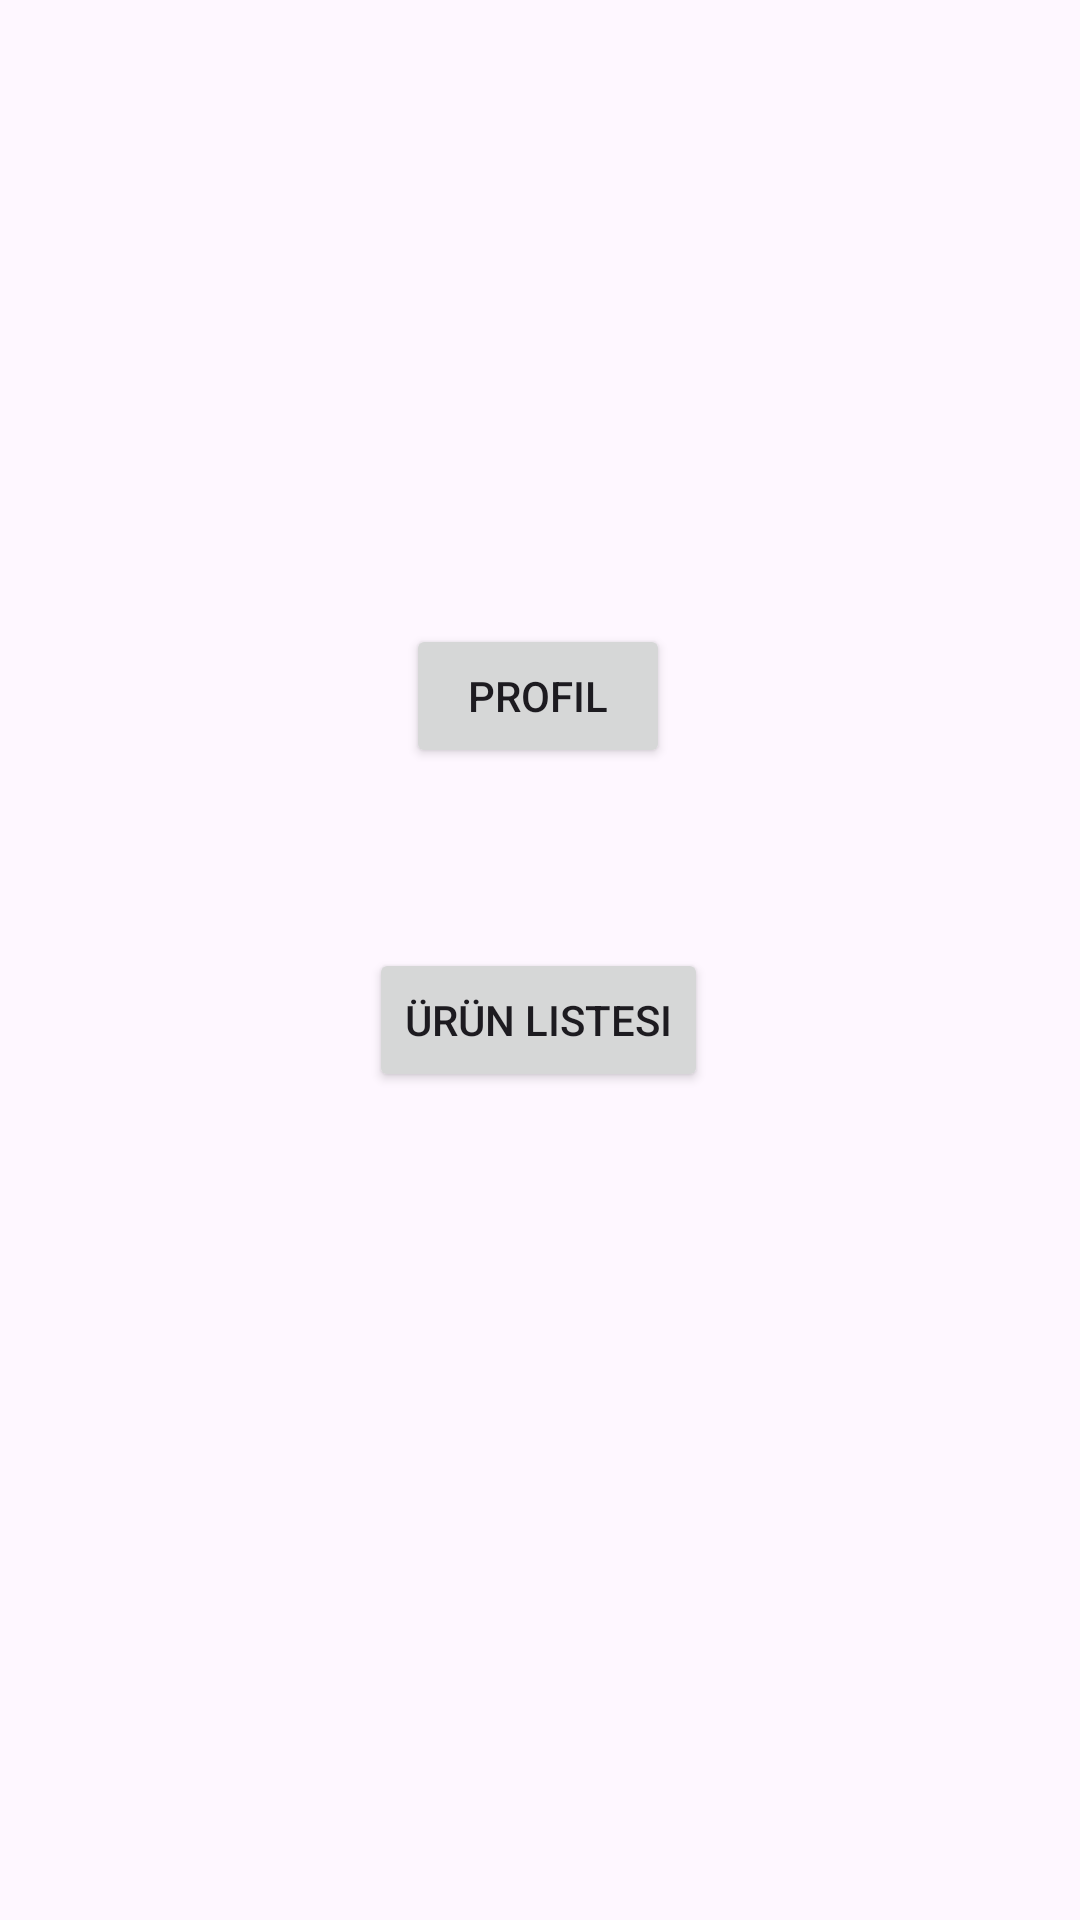

Write the Android layout XML for this screen, with the resource values it uses.
<!-- AndroidManifest.xml: application theme Theme.UygulamaSinavi -->
<!-- res/layout/activity_musteri_ana_sayfa.xml -->
<?xml version="1.0" encoding="utf-8"?>
<androidx.constraintlayout.widget.ConstraintLayout xmlns:android="http://schemas.android.com/apk/res/android"
    xmlns:app="http://schemas.android.com/apk/res-auto"
    xmlns:tools="http://schemas.android.com/tools"
    android:layout_width="match_parent"
    android:layout_height="match_parent"
    tools:context=".MusteriAnaSayfa">

    <Button
        android:id="@+id/button13"
        android:layout_width="wrap_content"
        android:layout_height="wrap_content"
        android:layout_marginTop="208dp"
        android:onClick="profileGirl"
        android:text="Profil"
        app:layout_constraintEnd_toEndOf="parent"
        app:layout_constraintHorizontal_bias="0.498"
        app:layout_constraintStart_toStartOf="parent"
        app:layout_constraintTop_toTopOf="parent" />

    <Button
        android:id="@+id/button14"
        android:layout_width="wrap_content"
        android:layout_height="wrap_content"
        android:layout_marginTop="60dp"
        android:onClick="urunlereGit"
        android:text="Ürün Listesi"
        app:layout_constraintEnd_toEndOf="parent"
        app:layout_constraintHorizontal_bias="0.498"
        app:layout_constraintStart_toStartOf="parent"
        app:layout_constraintTop_toBottomOf="@+id/button13" />
</androidx.constraintlayout.widget.ConstraintLayout>
<!-- resources referenced by this layout -->
<resources>
  <style name="Theme.UygulamaSinavi" parent="Base.Theme.UygulamaSinavi" />
  <style name="Base.Theme.UygulamaSinavi" parent="Theme.Material3.DayNight.NoActionBar">
          
          
      </style>
</resources>
